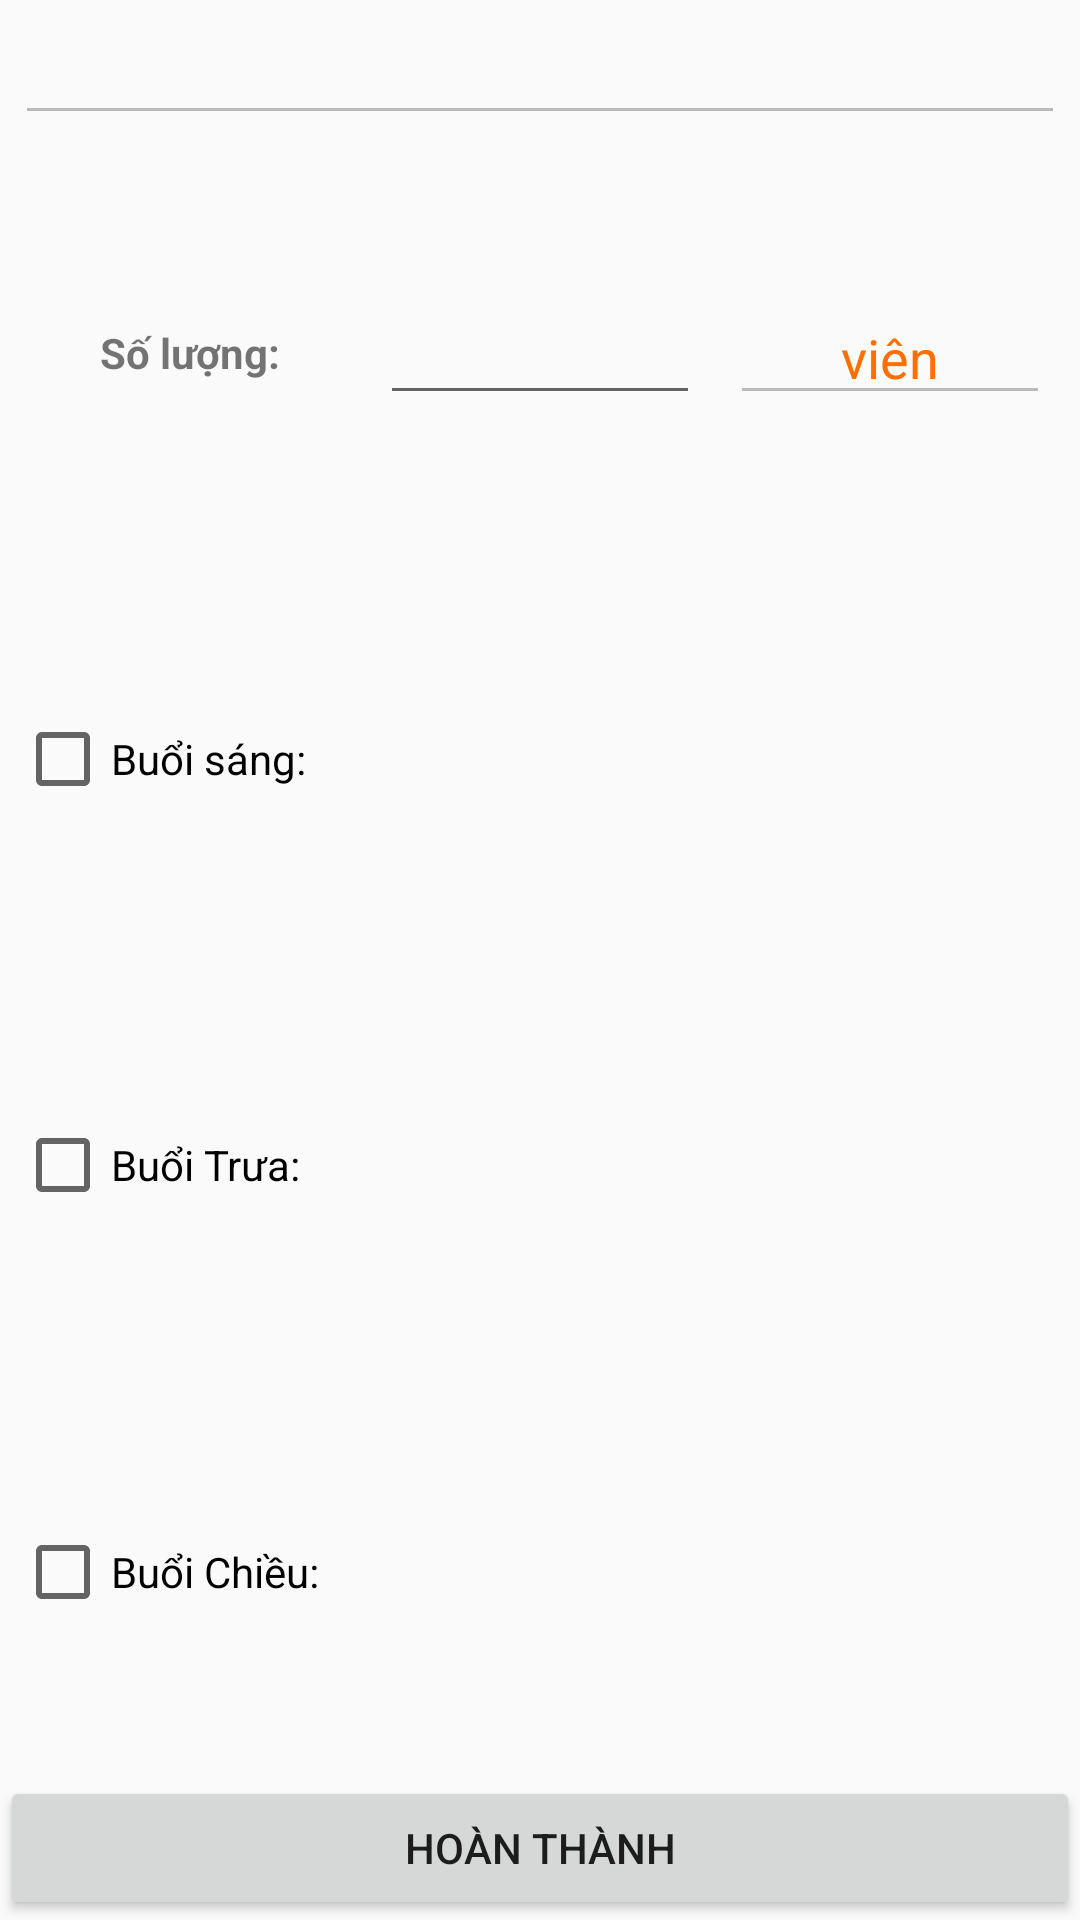

This screen was rendered from an Android layout file. Write that file and the resources it references.
<!-- AndroidManifest.xml: application theme AppTheme -->
<!-- res/layout/dialog_them_thuoc_moi.xml -->
<?xml version="1.0" encoding="utf-8"?>
<LinearLayout xmlns:android="http://schemas.android.com/apk/res/android"
    android:layout_width="match_parent"
    android:layout_height="wrap_content"
    android:orientation="vertical">

    <EditText
        android:id="@+id/edtTenThuocSeThem"
        android:layout_width="match_parent"
        android:layout_height="40dp"
        android:layout_margin="5dp"
        android:enabled="false"
        android:gravity="center"
        android:textColor="#ff6f00" />

    <LinearLayout
        android:layout_width="match_parent"
        android:layout_height="50dp"
        android:layout_margin="5dp"
        android:layout_weight="3"
        android:gravity="center_vertical"
        android:orientation="horizontal">

        <TextView
            android:gravity="center"
            android:text="Số lượng:"
            android:layout_width="0dp"
            android:layout_height="wrap_content"
            android:layout_margin="5dp"
            android:layout_weight="1"
            android:textStyle="bold" />

        <EditText
            android:id="@+id/edtSoLuongThuoc"
            android:layout_width="0dp"
            android:layout_height="wrap_content"
            android:layout_margin="5dp"
            android:layout_weight="1"
            android:inputType="phone" />

        <EditText
            android:id="@+id/edtDonViThuoc"
            android:layout_width="0dp"
            android:layout_height="wrap_content"
            android:layout_margin="5dp"
            android:layout_weight="1"
            android:gravity="center"
            android:inputType="phone"
            android:enabled="false"
            android:text="viên"
            android:textColor="#ff6f00" />

    </LinearLayout>

    <LinearLayout
        android:layout_width="match_parent"
        android:layout_height="50dp"
        android:layout_margin="5dp"
        android:layout_weight="3"
        android:gravity="center_vertical"
        android:orientation="horizontal">

        <CheckBox
            android:id="@+id/chkSang"
            android:layout_width="0dp"
            android:layout_height="wrap_content"
            android:layout_weight="1"
            android:text="Buổi sáng: " />

        <EditText
            android:visibility="gone"
            android:id="@+id/edtSoLuongSang"
            android:layout_width="0dp"
            android:layout_height="wrap_content"
            android:layout_margin="5dp"
            android:layout_weight="1"
            android:inputType="phone" />

        <EditText
            android:visibility="gone"
            android:id="@+id/edtDonViSang"
            android:layout_width="0dp"
            android:layout_height="wrap_content"
            android:layout_margin="5dp"
            android:layout_weight="1"
            android:gravity="center"
            android:inputType="phone"
            android:enabled="false"
            android:text="viên"
            android:textColor="#ff6f00" />

    </LinearLayout>

    <LinearLayout
        android:layout_width="match_parent"
        android:layout_height="50dp"
        android:layout_margin="5dp"
        android:layout_weight="3"
        android:gravity="center_vertical"
        android:orientation="horizontal">

        <CheckBox
            android:id="@+id/chkTrua"
            android:layout_width="0dp"
            android:layout_height="wrap_content"
            android:layout_weight="1"
            android:text="Buổi Trưa: " />

        <EditText
            android:visibility="gone"
            android:id="@+id/edtSoLuongTrua"
            android:layout_width="0dp"
            android:layout_height="wrap_content"
            android:layout_margin="5dp"
            android:layout_weight="1"
            android:inputType="phone" />

        <EditText
            android:visibility="gone"
            android:id="@+id/edtDonViTrua"
            android:layout_width="0dp"
            android:layout_height="wrap_content"
            android:layout_margin="5dp"
            android:layout_weight="1"
            android:gravity="center"
            android:inputType="phone"
            android:enabled="false"
            android:text="viên"
            android:textColor="#ff6f00" />

    </LinearLayout>

    <LinearLayout
        android:layout_width="match_parent"
        android:layout_height="50dp"
        android:layout_margin="5dp"
        android:layout_weight="3"
        android:gravity="center_vertical"
        android:orientation="horizontal">

        <CheckBox

            android:id="@+id/chkChieu"
            android:layout_width="0dp"
            android:layout_height="wrap_content"
            android:layout_weight="1"
            android:text="Buổi Chiều: " />

        <EditText
            android:visibility="gone"
            android:id="@+id/edtSoLuongChieu"
            android:layout_width="0dp"
            android:layout_height="wrap_content"
            android:layout_margin="5dp"
            android:layout_weight="1"
            android:inputType="phone" />

        <EditText
            android:visibility="gone"
            android:id="@+id/edtDonViChieu"
            android:layout_width="0dp"
            android:layout_height="wrap_content"
            android:layout_margin="5dp"
            android:layout_weight="1"
            android:gravity="center"
            android:inputType="phone"
            android:enabled="false"
            android:text="viên"
            android:textColor="#ff6f00" />

    </LinearLayout>

    <Button
        android:id="@+id/btnHoanThanh"
        android:layout_width="match_parent"
        android:layout_height="wrap_content"
        android:text="Hoàn thành"/>

</LinearLayout>
<!-- resources referenced by this layout -->
<resources>
  <style name="AppTheme" parent="Theme.AppCompat.Light.NoActionBar">
          
          <item name="colorPrimary">@color/colorPrimary</item>
          <item name="colorPrimaryDark">@color/colorPrimaryDark</item>
          <item name="colorAccent">@color/colorAccent</item>
      </style>
  <color name="colorPrimary">#009ac1</color>
  <color name="colorPrimaryDark">#007497</color>
  <color name="colorAccent">#ffc400</color>
</resources>
